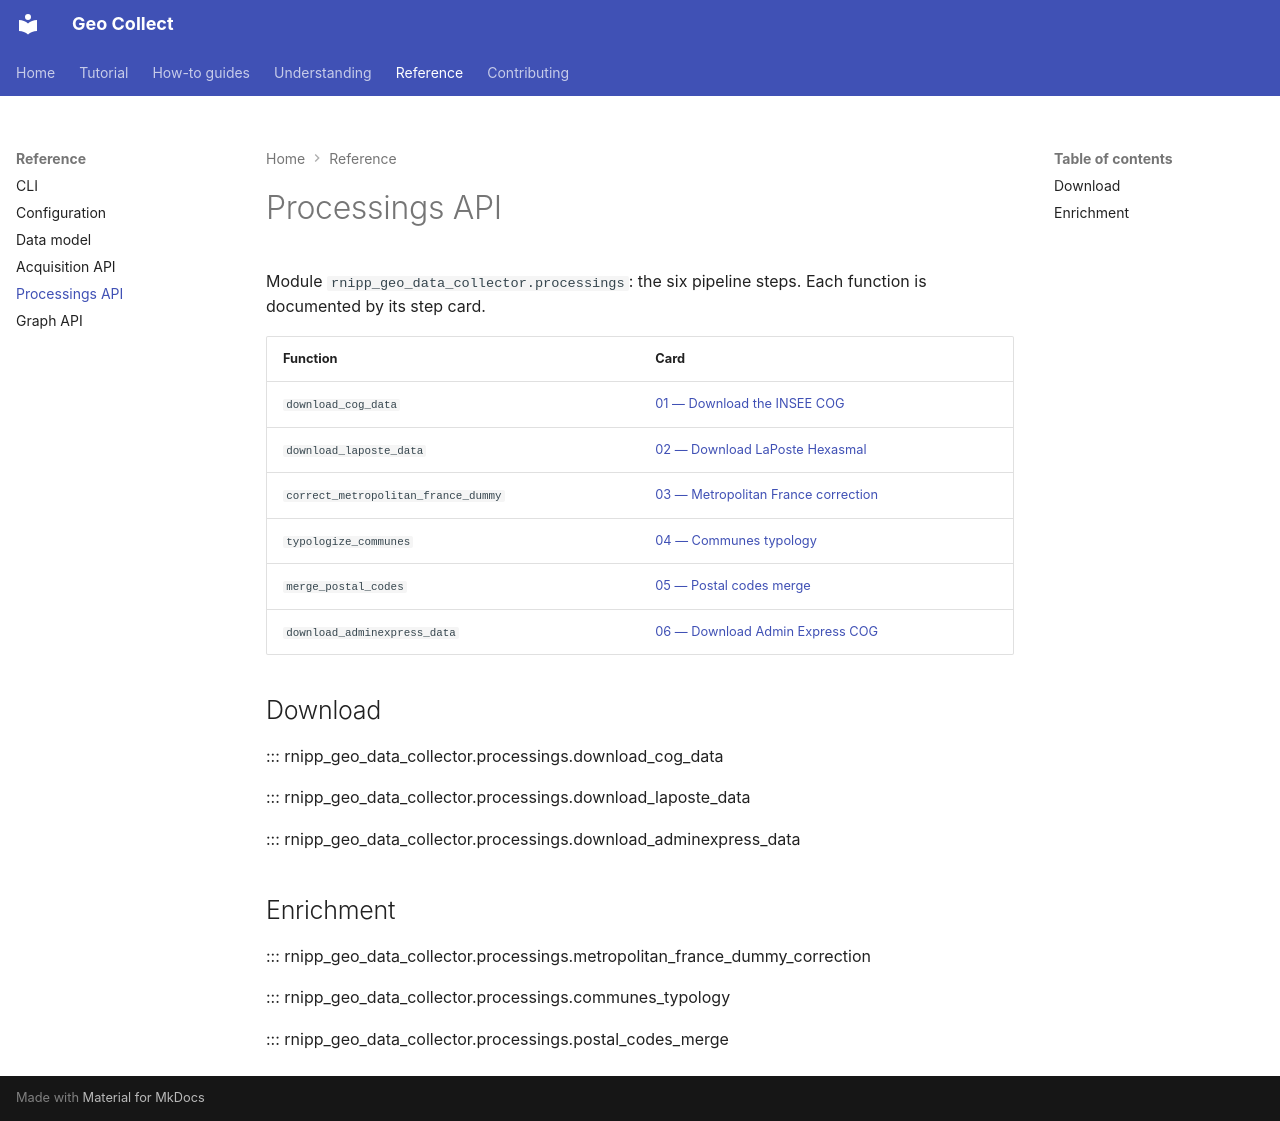

repository: stroppycow/geo-collect · page: reference/processings/index.html · generator: mkdocs

# Processings API

Module `rnipp_geo_data_collector.processings`: the six pipeline steps.
Each function is documented by its step card.

| Function | Card |
|---|---|
| `download_cog_data` | [01 — Download the INSEE COG](../explanation/steps/01-download-insee-cog.md) |
| `download_laposte_data` | [02 — Download LaPoste Hexasmal](../explanation/steps/02-download-laposte.md) |
| `correct_metropolitan_france_dummy` | [03 — Metropolitan France correction](../explanation/steps/03-metropolitan-france-correction.md) |
| `typologize_communes` | [04 — Communes typology](../explanation/steps/04-communes-typology.md) |
| `merge_postal_codes` | [05 — Postal codes merge](../explanation/steps/05-postal-codes-merge.md) |
| `download_adminexpress_data` | [06 — Download Admin Express COG](../explanation/steps/06-download-adminexpress-cog.md) |

## Download

::: rnipp_geo_data_collector.processings.download_cog_data

::: rnipp_geo_data_collector.processings.download_laposte_data

::: rnipp_geo_data_collector.processings.download_adminexpress_data

## Enrichment

::: rnipp_geo_data_collector.processings.metropolitan_france_dummy_correction

::: rnipp_geo_data_collector.processings.communes_typology

::: rnipp_geo_data_collector.processings.postal_codes_merge
